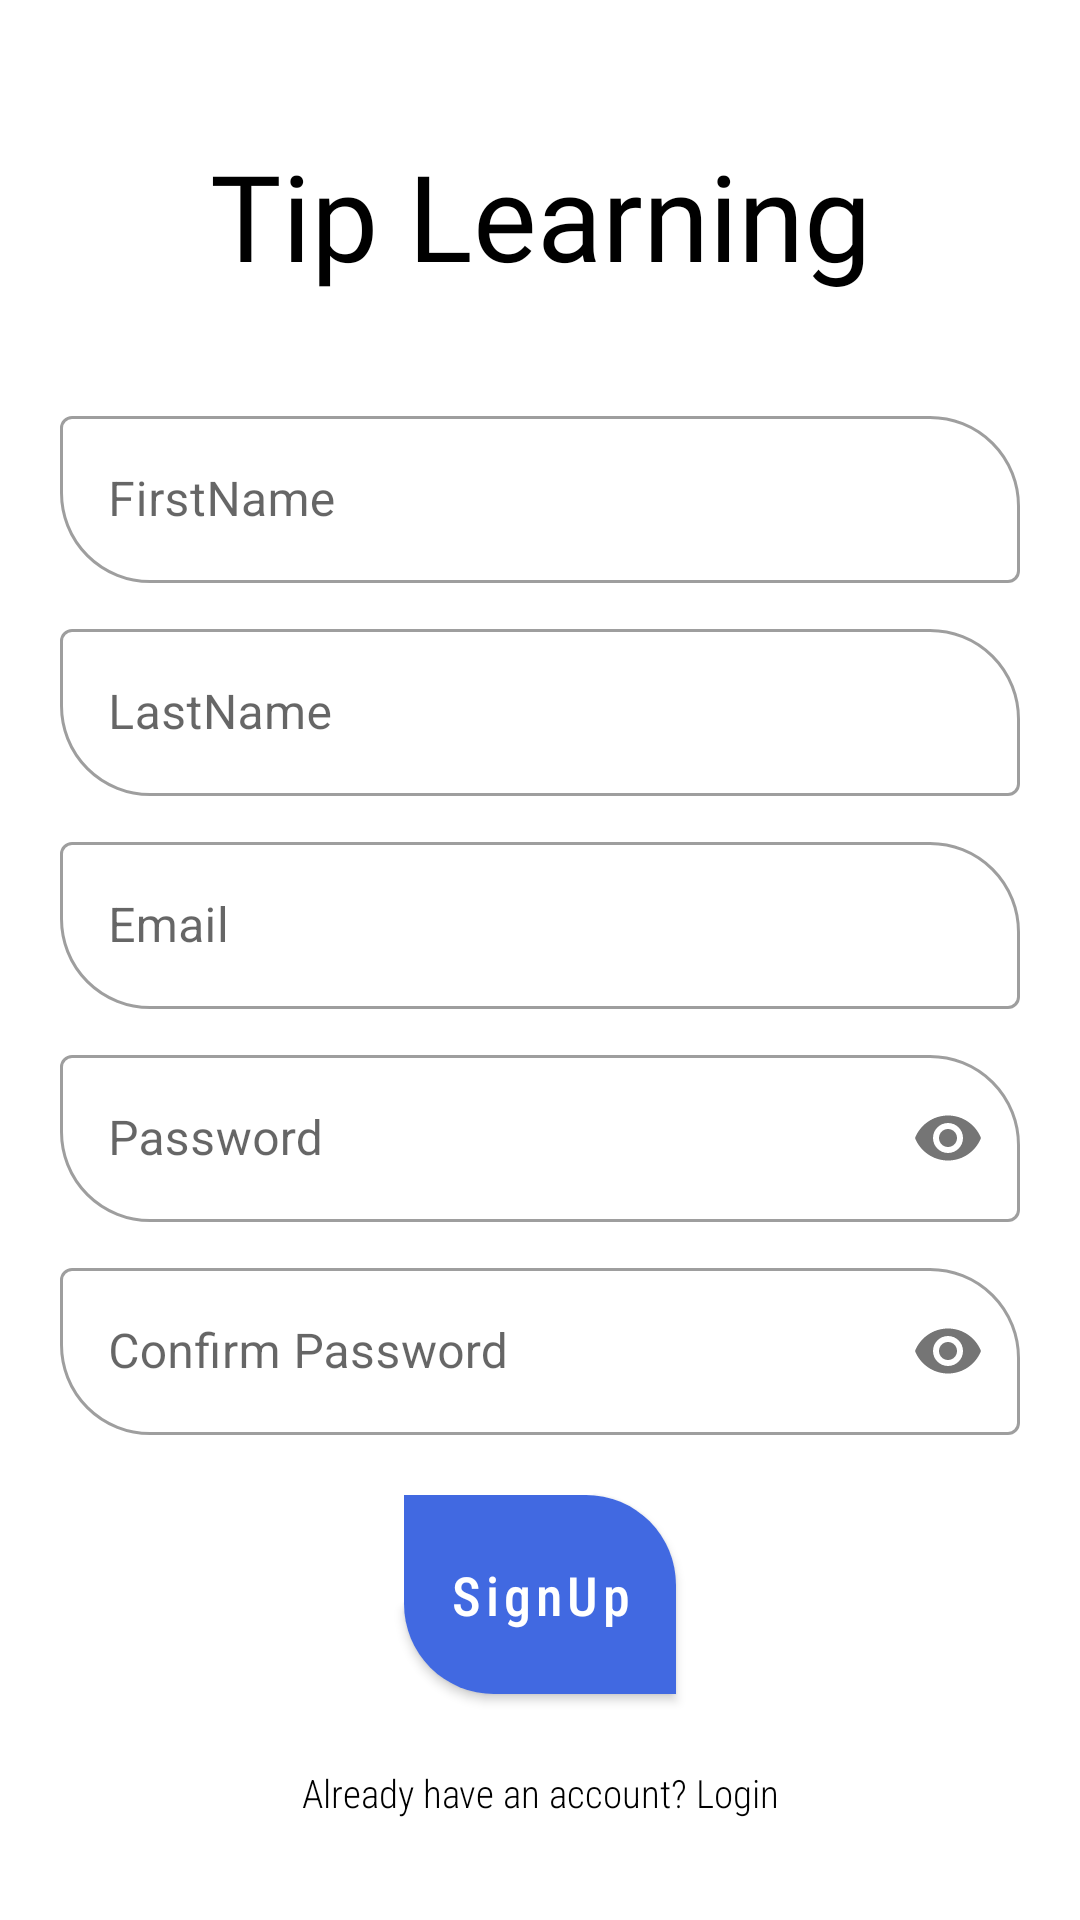

Produce the Android XML layout that renders to this screen, including the resource entries it uses.
<!-- AndroidManifest.xml: application theme Theme.TIPLearning -->
<!-- res/layout/activity_sign_up.xml -->
<?xml version="1.0" encoding="utf-8"?>
<androidx.constraintlayout.widget.ConstraintLayout xmlns:android="http://schemas.android.com/apk/res/android"
    xmlns:app="http://schemas.android.com/apk/res-auto"
    xmlns:tools="http://schemas.android.com/tools"
    android:layout_width="match_parent"
    android:layout_height="match_parent"
    android:id="@+id/mainLayout"
    tools:context=".Activities.SignUpActivity">

    <com.google.android.material.textview.MaterialTextView
        android:id="@+id/tipLearning"
        android:layout_width="match_parent"
        android:layout_height="wrap_content"
        android:layout_marginTop="30dp"
        android:fontFamily="@font/great_vibes"
        android:gravity="center"
        android:padding="15dp"
        android:text="Tip Learning"
        android:textColor="@color/black"
        android:textSize="40sp"
        app:layout_constraintEnd_toEndOf="parent"
        app:layout_constraintStart_toStartOf="parent"
        app:layout_constraintTop_toTopOf="parent" />

    <com.google.android.material.textfield.TextInputLayout
        android:id="@+id/firstnameInput"
        style="@style/Widget.MaterialComponents.TextInputLayout.OutlinedBox"
        android:layout_width="match_parent"
        android:layout_height="wrap_content"
        android:layout_marginStart="20dp"
        android:layout_marginEnd="20dp"
        android:hint="FirstName"
        android:layout_marginTop="20dp"
        app:boxCornerRadiusTopEnd="30dp"
        app:boxCornerRadiusBottomStart="30dp"
        android:elevation="20dp"
        app:layout_constraintEnd_toEndOf="parent"
        app:layout_constraintStart_toStartOf="parent"
        app:layout_constraintTop_toBottomOf="@+id/tipLearning">

        <com.google.android.material.textfield.TextInputEditText
            android:inputType="textCapWords"
            android:id="@+id/firstname"
            android:textColor="@color/black"
            android:layout_width="match_parent"
            android:layout_height="wrap_content" />
    </com.google.android.material.textfield.TextInputLayout>

    <com.google.android.material.textfield.TextInputLayout
        android:id="@+id/lastnameInput"
        style="@style/Widget.MaterialComponents.TextInputLayout.OutlinedBox"
        android:layout_width="match_parent"
        android:layout_height="wrap_content"
        android:layout_marginStart="20dp"
        android:layout_marginEnd="20dp"
        android:hint="LastName"
        android:layout_marginTop="10dp"
        app:boxCornerRadiusTopEnd="30dp"
        app:boxCornerRadiusBottomStart="30dp"
        android:elevation="20dp"
        app:layout_constraintEnd_toEndOf="parent"
        app:layout_constraintStart_toStartOf="parent"
        app:layout_constraintTop_toBottomOf="@+id/firstnameInput">

        <com.google.android.material.textfield.TextInputEditText
            android:inputType="textCapWords"
            android:id="@+id/lastname"
            android:textColor="@color/black"
            android:layout_width="match_parent"
            android:layout_height="wrap_content" />
    </com.google.android.material.textfield.TextInputLayout>

    <com.google.android.material.textfield.TextInputLayout
        android:id="@+id/emailInput"
        style="@style/Widget.MaterialComponents.TextInputLayout.OutlinedBox"
        android:layout_width="match_parent"
        android:layout_height="wrap_content"
        android:layout_marginStart="20dp"
        android:layout_marginEnd="20dp"
        android:elevation="20dp"
        android:layout_marginTop="10dp"
        android:hint="Email"
        app:boxCornerRadiusTopEnd="30dp"
        app:boxCornerRadiusBottomStart="30dp"
        app:layout_constraintEnd_toEndOf="parent"
        app:layout_constraintStart_toStartOf="parent"
        app:layout_constraintTop_toBottomOf="@+id/lastnameInput">

        <com.google.android.material.textfield.TextInputEditText
            android:id="@+id/email"
            android:layout_width="match_parent"
            android:layout_height="wrap_content"
            android:inputType="textEmailAddress"
            android:textColor="@color/black" />
    </com.google.android.material.textfield.TextInputLayout>

    <com.google.android.material.textfield.TextInputLayout
        android:id="@+id/textInputLayout"
        style="@style/Widget.MaterialComponents.TextInputLayout.OutlinedBox"
        android:layout_width="match_parent"
        android:layout_height="wrap_content"
        android:layout_marginStart="20dp"
        android:layout_marginTop="10dp"
        android:layout_marginEnd="20dp"
        android:elevation="20dp"
        android:hint="Password"
        app:passwordToggleEnabled="true"
        app:boxCornerRadiusTopEnd="30dp"
        app:boxCornerRadiusBottomStart="30dp"
        app:layout_constraintEnd_toEndOf="parent"
        app:layout_constraintStart_toStartOf="parent"
        app:layout_constraintTop_toBottomOf="@+id/emailInput">

        <com.google.android.material.textfield.TextInputEditText
            android:id="@+id/password"
            android:layout_width="match_parent"
            android:layout_height="wrap_content"
            android:inputType="textPassword" />
    </com.google.android.material.textfield.TextInputLayout>

    <com.google.android.material.textfield.TextInputLayout
        android:id="@+id/conpassLayout"
        style="@style/Widget.MaterialComponents.TextInputLayout.OutlinedBox"
        android:layout_width="match_parent"
        android:layout_height="wrap_content"
        android:layout_marginStart="20dp"
        android:layout_marginTop="10dp"
        android:layout_marginEnd="20dp"
        android:elevation="20dp"
        app:passwordToggleEnabled="true"
        android:hint="Confirm Password"
        app:boxCornerRadiusTopEnd="30dp"
        app:boxCornerRadiusBottomStart="30dp"
        app:layout_constraintEnd_toEndOf="parent"
        app:layout_constraintStart_toStartOf="parent"
        app:layout_constraintTop_toBottomOf="@+id/textInputLayout">

        <com.google.android.material.textfield.TextInputEditText
            android:id="@+id/conPass"
            android:layout_width="match_parent"
            android:layout_height="wrap_content"
            android:inputType="textPassword" />
    </com.google.android.material.textfield.TextInputLayout>

    <com.google.android.material.button.MaterialButton
        android:id="@+id/signUpBtn"
        android:text="SignUp"
        android:textAllCaps="false"
        android:fontFamily="sans-serif-condensed-medium"
        android:shadowColor="@color/black"
        android:background="@drawable/login_bg"
        android:textSize="18sp"
        android:padding="15dp"
        android:layout_marginTop="20dp"
        android:layout_width="wrap_content"
        android:layout_height="wrap_content"
        app:layout_constraintEnd_toEndOf="parent"
        app:layout_constraintStart_toStartOf="parent"
        app:layout_constraintTop_toBottomOf="@+id/conpassLayout" />

    <com.google.android.material.textview.MaterialTextView
        android:id="@+id/login"
        android:layout_width="match_parent"
        android:layout_height="wrap_content"
        android:layout_marginBottom="10dp"
        android:fontFamily="sans-serif-condensed-light"
        android:gravity="center"
        android:padding="5dp"
        android:text="Already have an account? Login"
        android:textColor="@color/black"
        android:textSize="13sp"
        app:layout_constraintBottom_toBottomOf="parent"
        app:layout_constraintEnd_toEndOf="parent"
        app:layout_constraintStart_toStartOf="parent"
        app:layout_constraintTop_toBottomOf="@+id/signUpBtn" />


</androidx.constraintlayout.widget.ConstraintLayout>
<!-- resources referenced by this layout -->
<resources>
  <color name="black">#FF000000</color>
  <!-- drawable login_bg (drawable) -->
  <?xml version="1.0" encoding="utf-8"?>
  <shape android:shape="rectangle" xmlns:android="http://schemas.android.com/apk/res/android">
  
      <corners
          android:topRightRadius="30dp"
          android:bottomLeftRadius="30dp"/>
      <solid
          android:color="@color/royal_blue"/>
  
  </shape>
  <style name="Theme.TIPLearning" parent="Theme.MaterialComponents.Light.NoActionBar">
          
          <item name="colorPrimary">@color/royal_blue</item>
          <item name="colorPrimaryVariant">@color/blue</item>
          <item name="colorOnPrimary">@color/white</item>
          <item name="titleTextColor">@android:color/white</item>
          
          <item name="colorSecondary">@color/teal_200</item>
          <item name="colorSecondaryVariant">@color/teal_700</item>
          <item name="colorOnSecondary">@color/black</item>
          <item name="android:actionMenuTextColor">@color/white</item>
          
          <item name="android:statusBarColor" tools:targetApi="l">?attr/colorPrimaryVariant</item>
          
      </style>
  <color name="royal_blue">#4169E1</color>
  <color name="blue">#B70000FF</color>
  <color name="white">#FFFFFFFF</color>
  <color name="teal_200">#FF03DAC5</color>
  <color name="teal_700">#FF018786</color>
</resources>
